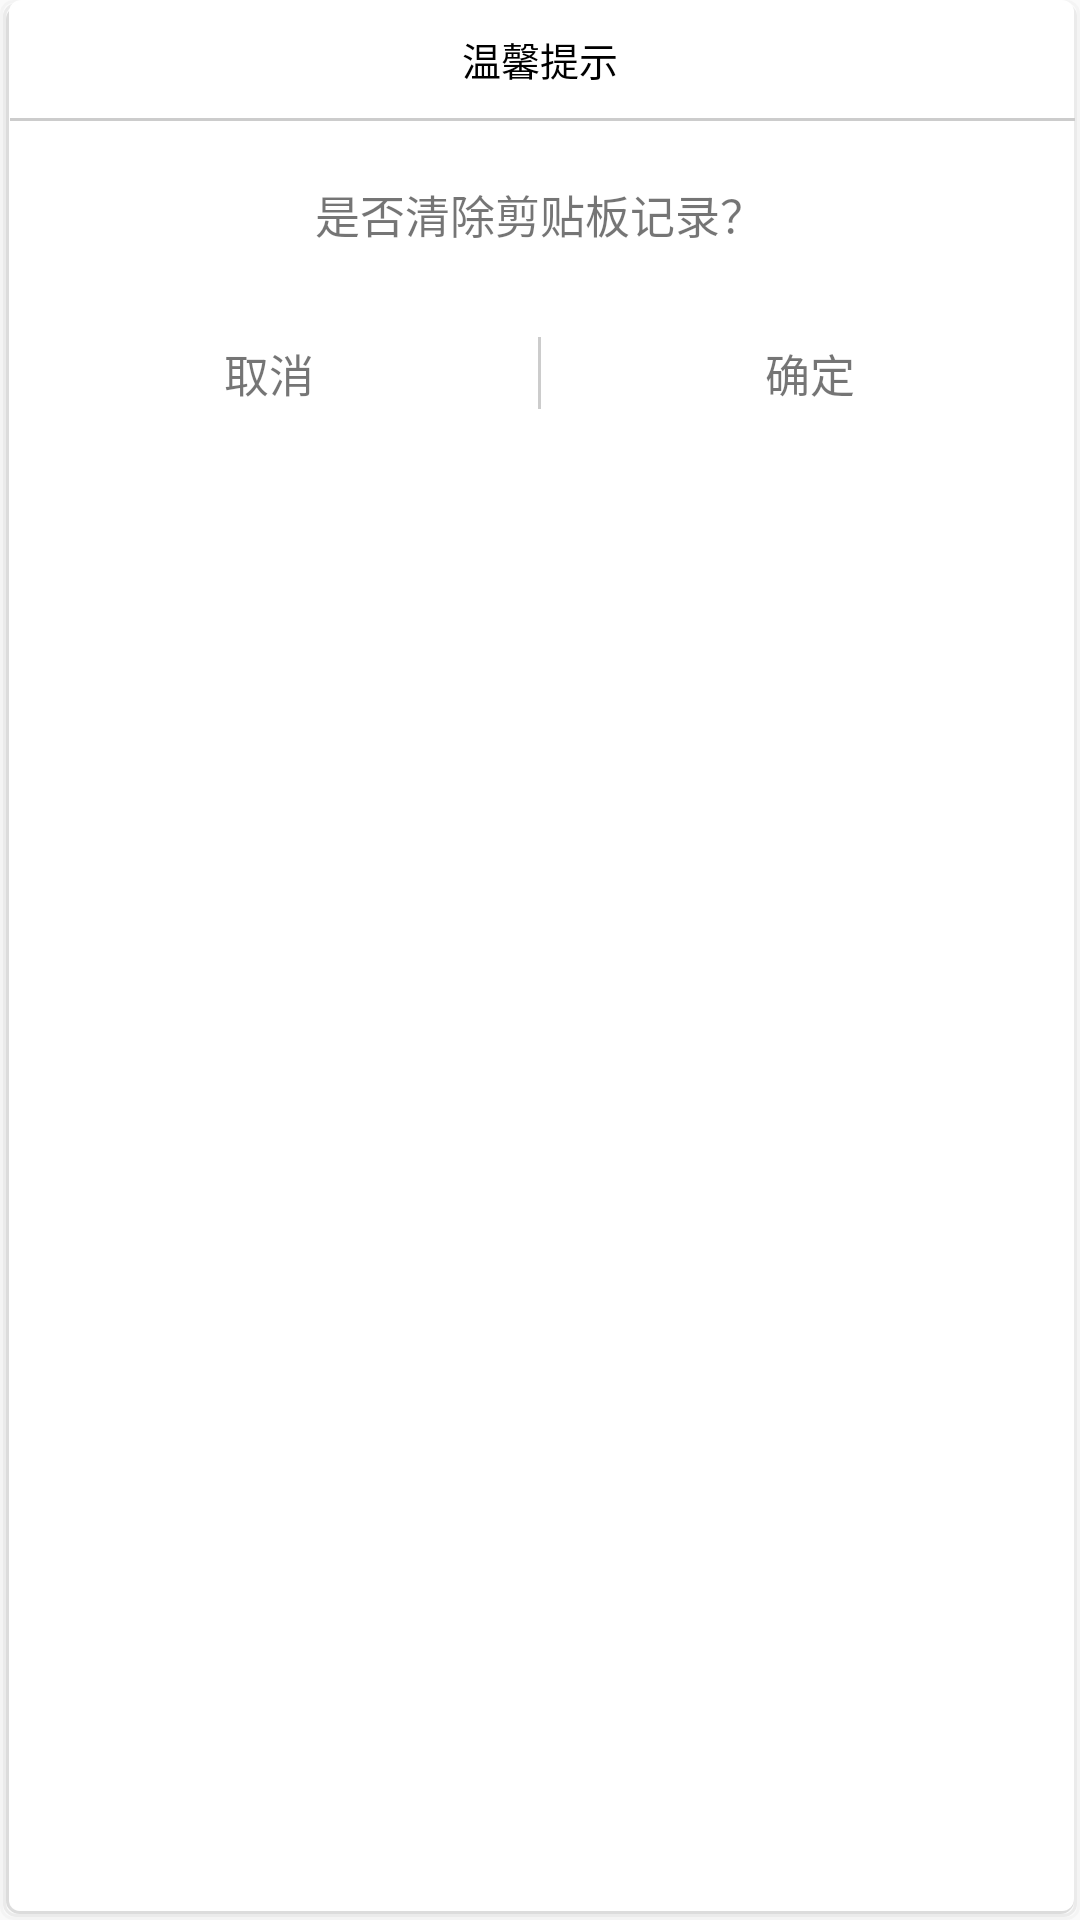

The Android layout XML behind this screen, and the referenced resources:
<!-- AndroidManifest.xml: application theme Theme.AppCompat.Light.NoActionBar -->
<!-- res/layout/layout_clear_all.xml -->
<?xml version="1.0" encoding="utf-8"?>
<LinearLayout xmlns:android="http://schemas.android.com/apk/res/android"
    android:layout_width="match_parent"
    android:layout_height="wrap_content"
    android:layout_marginLeft="50dp"
    android:layout_marginRight="50dp"
    android:background="@drawable/shape_shadow_5dp"
    android:gravity="center_horizontal"
    android:orientation="vertical">

    <TextView
        android:layout_width="match_parent"
        android:layout_height="wrap_content"
        android:gravity="center"
        android:padding="10dp"
        android:text="温馨提示"
        android:textColor="#000000"
        android:textSize="13sp" />

    <View
        android:layout_width="match_parent"
        android:layout_height="1dp"
        android:layout_marginLeft="3dp"
        android:layout_marginRight="2dp"
        android:background="#CCCCCC" />

    <TextView
        android:layout_width="match_parent"
        android:layout_height="wrap_content"
        android:layout_marginTop="10dp"
        android:layout_marginBottom="10dp"
        android:gravity="center"
        android:padding="10dp"
        android:text="是否清除剪贴板记录？"
        android:textSize="15sp" />

    <LinearLayout
        android:layout_width="match_parent"
        android:layout_height="wrap_content"
        android:layout_marginBottom="10dp"
        android:orientation="horizontal">

        <TextView
            android:id="@+id/cancle"
            android:layout_width="0dp"
            android:layout_height="44dp"
            android:layout_marginLeft="10dp"
            android:layout_marginRight="10dp"
            android:layout_weight="1"
            android:gravity="center"
            android:padding="10dp"
            android:text="取消"
            android:textSize="15sp" />

        <View
            android:layout_width="1dp"
            android:layout_height="match_parent"
            android:layout_marginTop="10dp"
            android:layout_marginBottom="10dp"
            android:background="#CCCCCC" />

        <TextView
            android:id="@+id/enter"
            android:layout_width="0dp"
            android:layout_height="44dp"
            android:layout_marginLeft="10dp"
            android:layout_marginRight="10dp"
            android:layout_weight="1"
            android:gravity="center"
            android:padding="10dp"
            android:text="确定"
            android:textSize="15sp" />
    </LinearLayout>
</LinearLayout>
<!-- resources referenced by this layout -->
<resources>
  <!-- drawable shape_shadow_5dp (drawable) -->
  <?xml version="1.0" encoding="utf-8"?>
  <layer-list xmlns:android="http://schemas.android.com/apk/res/android">
      <item>
          <shape>
              <stroke
                  android:width="1dp"
                  android:color="#11AAAAAA" />
              <corners android:radius="4dp" />
          </shape>
      </item>
      <item
          android:bottom="1dp"
          android:left="1dp"
          android:right="1dp"
          android:top="1dp">
          <shape>
              <stroke
                  android:width="1dp"
                  android:color="#22888888" />
              <corners android:radius="4dp" />
          </shape>
      </item>
      <item
          android:bottom="2dp"
          android:left="2dp"
          android:right="2dp"
          android:top="2dp">
          <shape>
              <stroke
                  android:width="1dp"
                  android:color="#33666666" />
              <corners android:radius="4dp" />
          </shape>
      </item>
  
      <item
          android:bottom="3dp"
          android:left="3dp"
          android:right="2dp">
          <shape>
              <solid android:color="#FFFFFF" />
              <corners android:radius="4dp" />
          </shape>
      </item>
  </layer-list>
</resources>
